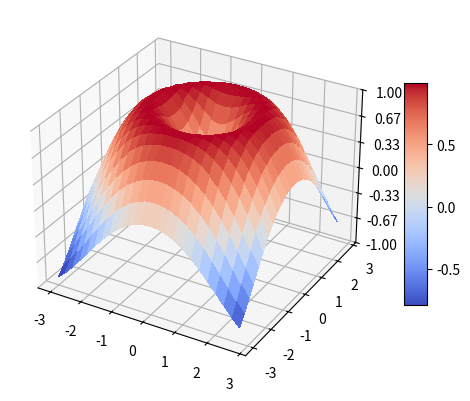

This chart was generated by the following Python code:
import matplotlib.pyplot as plt
import numpy as np
from matplotlib import cm
from matplotlib.ticker import LinearLocator, FormatStrFormatter
from mpl_toolkits.mplot3d import Axes3D

fig = plt.figure()
ax = fig.add_subplot(1, 1, 1, projection="3d")

x = np.arange(-3, 3, 0.25)
y = np.arange(-3, 3, 0.25)
x, y = np.meshgrid(x, y)
r = np.sqrt(np.power(x, 2) + np.power(y, 2))
z = np.sin(r)

# plot 3d surface
surf = ax.plot_surface(x, y, z, rstride=1, cstride=1, cmap=cm.coolwarm, linewidth=0, antialiased=False)

# customize the z axis
ax.set(zlim=(-1, 1))
ax.zaxis.set_major_locator(LinearLocator(7))
ax.zaxis.set_major_formatter(FormatStrFormatter("%3.2f"))

# add a color bar mapping values to colors
fig.colorbar(surf, shrink=0.6, aspect=10)

plt.show()
